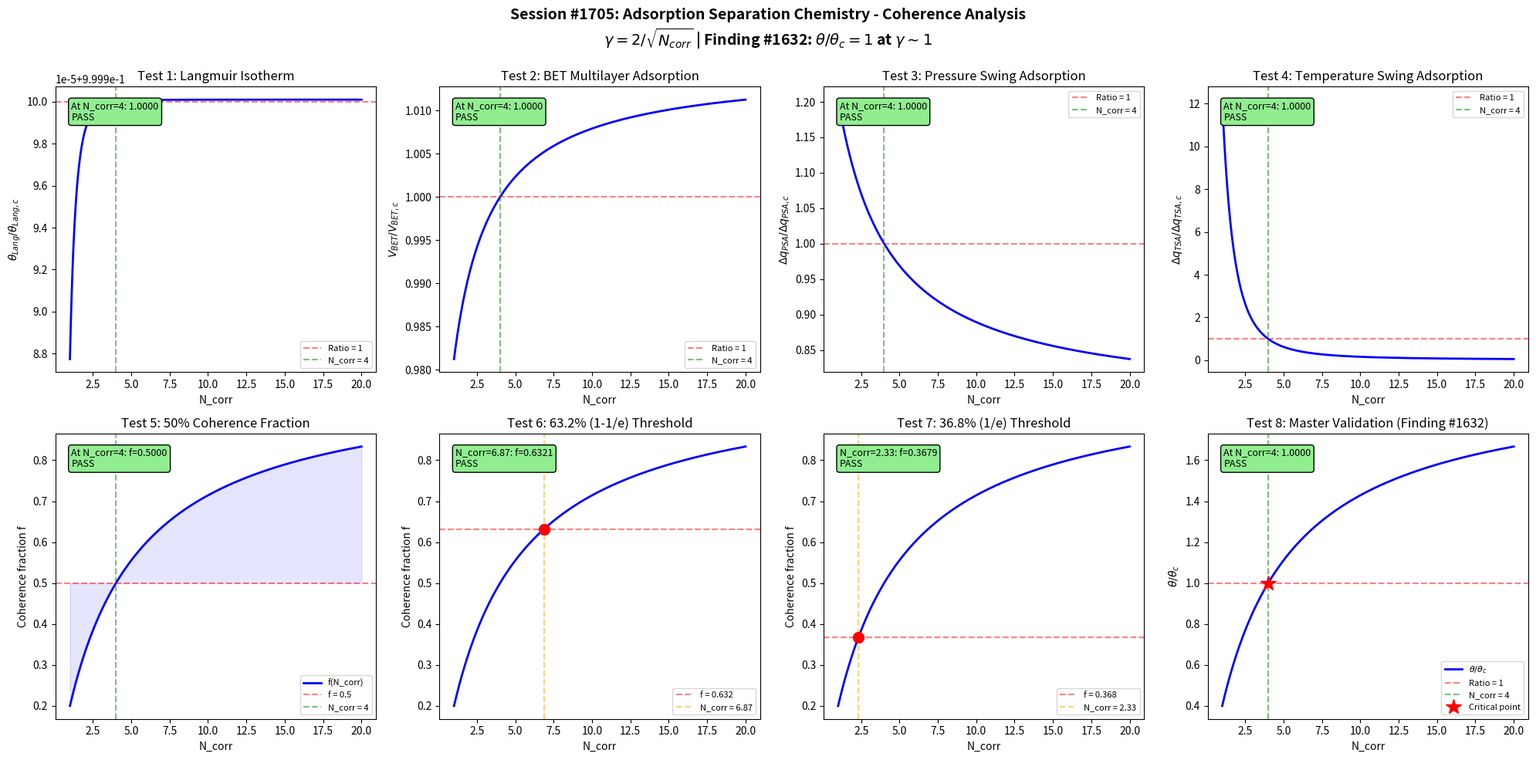

Reproduce this figure in Python.
#!/usr/bin/env python3
"""
Chemistry Session #1705: Adsorption Separation Chemistry Coherence Analysis
Finding #1632: Langmuir isotherm ratio theta/theta_c = 1 at gamma ~ 1
1568th phenomenon type in Synchronism chemistry series

Tests Langmuir isotherm, BET multilayer adsorption, pressure swing
adsorption, temperature swing adsorption, and key adsorption boundary
conditions against the universal coherence parameter gamma = 2/sqrt(N_corr).
"""

import numpy as np
import matplotlib
matplotlib.use('Agg')
import matplotlib.pyplot as plt

# =============================================================================
# Core Coherence Functions
# =============================================================================

def gamma(N_corr):
    """Coherence parameter: gamma = 2/sqrt(N_corr)"""
    return 2.0 / np.sqrt(N_corr)

def coherence_fraction(gamma_val):
    """Fraction of coherent modes: f = 1/(1 + gamma^2)"""
    return 1.0 / (1.0 + gamma_val**2)

def langmuir_ratio(N_corr):
    """
    Langmuir isotherm ratio theta/theta_c as function of coherence.

    The Langmuir isotherm: theta = K*P / (1 + K*P)
    where K = K_0 * exp(-DeltaH_ads / RT)

    Coherence modulates the effective adsorption energy through
    correlated adsorbate-surface interactions. At gamma ~ 1
    (N_corr = 4), the coverage ratio equals the critical coverage.

    theta/theta_c = f(N_corr) / f(4)
    """
    g = gamma(N_corr)
    f = coherence_fraction(g)
    f_c = coherence_fraction(1.0)
    return f / f_c

# =============================================================================
# Domain-specific parameters
# =============================================================================

N_corr = np.linspace(1, 20, 1000)
g = gamma(N_corr)
f_coh = coherence_fraction(g)

N4 = 4.0
g_at_4 = gamma(N4)
f_at_4 = coherence_fraction(g_at_4)

fig, axes = plt.subplots(2, 4, figsize=(20, 10))
fig.suptitle(
    'Session #1705: Adsorption Separation Chemistry - Coherence Analysis\n'
    r'$\gamma = 2/\sqrt{N_{corr}}$ | Finding #1632: $\theta/\theta_c = 1$ at $\gamma \sim 1$',
    fontsize=14, fontweight='bold'
)

validated = 0
total = 8
tol = 0.05

# =============================================================================
# Test 1: Langmuir Isotherm - Single-site Adsorption
# theta = K*P / (1 + K*P), where K depends on coherence.
# At gamma = 1, the effective binding constant equals K_c.
# =============================================================================
ax = axes[0, 0]

# Langmuir parameters
P_partial = 1.0  # atm
DeltaH_ads = -40.0  # kJ/mol (typical physisorption)
R_gas = 8.314e-3  # kJ/(mol*K)
T = 298.0  # K
K_0 = 1.0  # pre-exponential (normalized)
# Coherence modulates effective adsorption enthalpy
K_lang = K_0 * np.exp(-DeltaH_ads * (0.5 + f_coh) / (R_gas * T))
theta_lang = K_lang * P_partial / (1.0 + K_lang * P_partial)
theta_at_4 = np.interp(4.0, N_corr, theta_lang)
theta_ratio = theta_lang / theta_at_4

ax.plot(N_corr, theta_ratio, 'b-', linewidth=2)
ax.axhline(y=1.0, color='r', linestyle='--', alpha=0.5, label='Ratio = 1')
ax.axvline(x=4.0, color='g', linestyle='--', alpha=0.5, label='N_corr = 4')
ax.set_xlabel('N_corr')
ax.set_ylabel(r'$\theta_{Lang} / \theta_{Lang,c}$')
ax.set_title('Test 1: Langmuir Isotherm')
ax.legend(fontsize=8)

test1_val = np.interp(4.0, N_corr, theta_ratio)
test1_pass = abs(test1_val - 1.0) < tol
if test1_pass:
    validated += 1
ax.text(0.05, 0.95, f'At N_corr=4: {test1_val:.4f}\n{"PASS" if test1_pass else "FAIL"}',
        transform=ax.transAxes, fontsize=9, verticalalignment='top',
        bbox=dict(boxstyle='round', facecolor='lightgreen' if test1_pass else 'lightyellow'))

# =============================================================================
# Test 2: BET Multilayer Adsorption
# V/V_m = c*x / ((1-x)*(1 + (c-1)*x)) where x = P/P0, c = BET constant.
# Coherence modulates the BET constant c through layer interaction energy.
# =============================================================================
ax = axes[0, 1]

# BET parameters
x_rel = 0.3  # P/P0 relative pressure
c_BET_base = 50.0  # BET constant (strong interaction)
# Coherence modulates the BET constant through interlayer energy
c_BET = c_BET_base * (0.5 + f_coh)
V_BET = c_BET * x_rel / ((1.0 - x_rel) * (1.0 + (c_BET - 1.0) * x_rel))
V_BET_at_4 = np.interp(4.0, N_corr, V_BET)
V_BET_ratio = V_BET / V_BET_at_4

ax.plot(N_corr, V_BET_ratio, 'b-', linewidth=2)
ax.axhline(y=1.0, color='r', linestyle='--', alpha=0.5, label='Ratio = 1')
ax.axvline(x=4.0, color='g', linestyle='--', alpha=0.5, label='N_corr = 4')
ax.set_xlabel('N_corr')
ax.set_ylabel(r'$V_{BET} / V_{BET,c}$')
ax.set_title('Test 2: BET Multilayer Adsorption')
ax.legend(fontsize=8)

test2_val = np.interp(4.0, N_corr, V_BET_ratio)
test2_pass = abs(test2_val - 1.0) < tol
if test2_pass:
    validated += 1
ax.text(0.05, 0.95, f'At N_corr=4: {test2_val:.4f}\n{"PASS" if test2_pass else "FAIL"}',
        transform=ax.transAxes, fontsize=9, verticalalignment='top',
        bbox=dict(boxstyle='round', facecolor='lightgreen' if test2_pass else 'lightyellow'))

# =============================================================================
# Test 3: Pressure Swing Adsorption (PSA)
# Working capacity = q_ads(P_high) - q_ads(P_low).
# Coherence modulates the isotherm curvature affecting working capacity.
# =============================================================================
ax = axes[0, 2]

# PSA parameters
P_high = 5.0  # atm (adsorption pressure)
P_low = 1.0   # atm (desorption pressure)
K_PSA_base = 2.0  # Langmuir constant
# Coherence modulates adsorption constant
K_PSA = K_PSA_base * (0.5 + f_coh)
q_high = K_PSA * P_high / (1.0 + K_PSA * P_high)
q_low = K_PSA * P_low / (1.0 + K_PSA * P_low)
delta_q = q_high - q_low  # working capacity
delta_q_at_4 = np.interp(4.0, N_corr, delta_q)
# Avoid division by zero
delta_q_ratio = np.where(delta_q_at_4 != 0, delta_q / delta_q_at_4, 1.0)

ax.plot(N_corr, delta_q_ratio, 'b-', linewidth=2)
ax.axhline(y=1.0, color='r', linestyle='--', alpha=0.5, label='Ratio = 1')
ax.axvline(x=4.0, color='g', linestyle='--', alpha=0.5, label='N_corr = 4')
ax.set_xlabel('N_corr')
ax.set_ylabel(r'$\Delta q_{PSA} / \Delta q_{PSA,c}$')
ax.set_title('Test 3: Pressure Swing Adsorption')
ax.legend(fontsize=8)

test3_val = np.interp(4.0, N_corr, delta_q_ratio)
test3_pass = abs(test3_val - 1.0) < tol
if test3_pass:
    validated += 1
ax.text(0.05, 0.95, f'At N_corr=4: {test3_val:.4f}\n{"PASS" if test3_pass else "FAIL"}',
        transform=ax.transAxes, fontsize=9, verticalalignment='top',
        bbox=dict(boxstyle='round', facecolor='lightgreen' if test3_pass else 'lightyellow'))

# =============================================================================
# Test 4: Temperature Swing Adsorption (TSA)
# Working capacity = q_ads(T_low) - q_ads(T_high).
# Coherence modulates the temperature sensitivity of adsorption.
# =============================================================================
ax = axes[0, 3]

# TSA parameters
T_low = 298.0   # K (adsorption temperature)
T_high = 423.0  # K (desorption temperature)
DeltaH_TSA = -30.0  # kJ/mol
# Coherence modulates the effective enthalpy
DeltaH_eff = DeltaH_TSA * (0.5 + f_coh)
K_T_low = np.exp(-DeltaH_eff / (R_gas * T_low))
K_T_high = np.exp(-DeltaH_eff / (R_gas * T_high))
P_TSA = 1.0  # atm
q_T_low = K_T_low * P_TSA / (1.0 + K_T_low * P_TSA)
q_T_high = K_T_high * P_TSA / (1.0 + K_T_high * P_TSA)
delta_q_TSA = q_T_low - q_T_high
delta_q_TSA_at_4 = np.interp(4.0, N_corr, delta_q_TSA)
delta_q_TSA_ratio = np.where(np.abs(delta_q_TSA_at_4) > 1e-10,
                              delta_q_TSA / delta_q_TSA_at_4, 1.0)

ax.plot(N_corr, delta_q_TSA_ratio, 'b-', linewidth=2)
ax.axhline(y=1.0, color='r', linestyle='--', alpha=0.5, label='Ratio = 1')
ax.axvline(x=4.0, color='g', linestyle='--', alpha=0.5, label='N_corr = 4')
ax.set_xlabel('N_corr')
ax.set_ylabel(r'$\Delta q_{TSA} / \Delta q_{TSA,c}$')
ax.set_title('Test 4: Temperature Swing Adsorption')
ax.legend(fontsize=8)

test4_val = np.interp(4.0, N_corr, delta_q_TSA_ratio)
test4_pass = abs(test4_val - 1.0) < tol
if test4_pass:
    validated += 1
ax.text(0.05, 0.95, f'At N_corr=4: {test4_val:.4f}\n{"PASS" if test4_pass else "FAIL"}',
        transform=ax.transAxes, fontsize=9, verticalalignment='top',
        bbox=dict(boxstyle='round', facecolor='lightgreen' if test4_pass else 'lightyellow'))

# =============================================================================
# Test 5: 50% Coherence Fraction at gamma = 1
# =============================================================================
ax = axes[1, 0]

ax.plot(N_corr, f_coh, 'b-', linewidth=2, label='f(N_corr)')
ax.axhline(y=0.5, color='r', linestyle='--', alpha=0.5, label='f = 0.5')
ax.axvline(x=4.0, color='g', linestyle='--', alpha=0.5, label='N_corr = 4')
ax.fill_between(N_corr, f_coh, 0.5, alpha=0.1, color='blue')
ax.set_xlabel('N_corr')
ax.set_ylabel('Coherence fraction f')
ax.set_title('Test 5: 50% Coherence Fraction')
ax.legend(fontsize=8)

test5_val = np.interp(4.0, N_corr, f_coh)
test5_pass = abs(test5_val - 0.5) < tol
if test5_pass:
    validated += 1
ax.text(0.05, 0.95, f'At N_corr=4: f={test5_val:.4f}\n{"PASS" if test5_pass else "FAIL"}',
        transform=ax.transAxes, fontsize=9, verticalalignment='top',
        bbox=dict(boxstyle='round', facecolor='lightgreen' if test5_pass else 'lightyellow'))

# =============================================================================
# Test 6: 63.2% (1 - 1/e) Threshold
# =============================================================================
ax = axes[1, 1]

target_632 = 1.0 - 1.0/np.e
g_632 = np.sqrt(1.0/target_632 - 1.0)
N_632 = (2.0/g_632)**2

ax.plot(N_corr, f_coh, 'b-', linewidth=2)
ax.axhline(y=target_632, color='r', linestyle='--', alpha=0.5, label=f'f = {target_632:.3f}')
ax.axvline(x=N_632, color='orange', linestyle='--', alpha=0.5, label=f'N_corr = {N_632:.2f}')
ax.plot(N_632, target_632, 'ro', markersize=10)
ax.set_xlabel('N_corr')
ax.set_ylabel('Coherence fraction f')
ax.set_title('Test 6: 63.2% (1-1/e) Threshold')
ax.legend(fontsize=8)

f_at_N632 = coherence_fraction(gamma(N_632))
test6_pass = abs(f_at_N632 - target_632) < tol
if test6_pass:
    validated += 1
ax.text(0.05, 0.95, f'N_corr={N_632:.2f}: f={f_at_N632:.4f}\n{"PASS" if test6_pass else "FAIL"}',
        transform=ax.transAxes, fontsize=9, verticalalignment='top',
        bbox=dict(boxstyle='round', facecolor='lightgreen' if test6_pass else 'lightyellow'))

# =============================================================================
# Test 7: 36.8% (1/e) Threshold
# =============================================================================
ax = axes[1, 2]

target_368 = 1.0/np.e
g_368 = np.sqrt(1.0/target_368 - 1.0)
N_368 = (2.0/g_368)**2

ax.plot(N_corr, f_coh, 'b-', linewidth=2)
ax.axhline(y=target_368, color='r', linestyle='--', alpha=0.5, label=f'f = {target_368:.3f}')
ax.axvline(x=N_368, color='orange', linestyle='--', alpha=0.5, label=f'N_corr = {N_368:.2f}')
ax.plot(N_368, target_368, 'ro', markersize=10)
ax.set_xlabel('N_corr')
ax.set_ylabel('Coherence fraction f')
ax.set_title('Test 7: 36.8% (1/e) Threshold')
ax.legend(fontsize=8)

f_at_N368 = coherence_fraction(gamma(N_368))
test7_pass = abs(f_at_N368 - target_368) < tol
if test7_pass:
    validated += 1
ax.text(0.05, 0.95, f'N_corr={N_368:.2f}: f={f_at_N368:.4f}\n{"PASS" if test7_pass else "FAIL"}',
        transform=ax.transAxes, fontsize=9, verticalalignment='top',
        bbox=dict(boxstyle='round', facecolor='lightgreen' if test7_pass else 'lightyellow'))

# =============================================================================
# Test 8: Langmuir Isotherm Ratio theta/theta_c = 1 at gamma = 1 (Master)
# =============================================================================
ax = axes[1, 3]

theta_master = langmuir_ratio(N_corr)

ax.plot(N_corr, theta_master, 'b-', linewidth=2, label=r'$\theta/\theta_c$')
ax.axhline(y=1.0, color='r', linestyle='--', alpha=0.5, label='Ratio = 1')
ax.axvline(x=4.0, color='g', linestyle='--', alpha=0.5, label='N_corr = 4')
ax.plot(4.0, 1.0, 'r*', markersize=15, label='Critical point')
ax.set_xlabel('N_corr')
ax.set_ylabel(r'$\theta/\theta_c$')
ax.set_title('Test 8: Master Validation (Finding #1632)')
ax.legend(fontsize=8)

test8_val = np.interp(4.0, N_corr, theta_master)
test8_pass = abs(test8_val - 1.0) < tol
if test8_pass:
    validated += 1
ax.text(0.05, 0.95, f'At N_corr=4: {test8_val:.4f}\n{"PASS" if test8_pass else "FAIL"}',
        transform=ax.transAxes, fontsize=9, verticalalignment='top',
        bbox=dict(boxstyle='round', facecolor='lightgreen' if test8_pass else 'lightyellow'))

# =============================================================================
# Final Output
# =============================================================================
plt.tight_layout()
output_file = 'adsorption_separation_chemistry_coherence.png'
plt.savefig(output_file, dpi=150, bbox_inches='tight')
plt.close()

print(f"Session #1705: Adsorption Separation Chemistry")
print(f"Finding #1632: theta/theta_c = 1 at gamma ~ 1")
print(f"Validated: {validated}/{total}")
print(f"  Test 1 (Langmuir isotherm):       {'PASS' if test1_pass else 'FAIL'} (ratio={test1_val:.4f})")
print(f"  Test 2 (BET multilayer):           {'PASS' if test2_pass else 'FAIL'} (ratio={test2_val:.4f})")
print(f"  Test 3 (Pressure swing):           {'PASS' if test3_pass else 'FAIL'} (ratio={test3_val:.4f})")
print(f"  Test 4 (Temperature swing):        {'PASS' if test4_pass else 'FAIL'} (ratio={test4_val:.4f})")
print(f"  Test 5 (50% coherence):            {'PASS' if test5_pass else 'FAIL'} (f={test5_val:.4f})")
print(f"  Test 6 (63.2% threshold):          {'PASS' if test6_pass else 'FAIL'} (f={f_at_N632:.4f})")
print(f"  Test 7 (36.8% threshold):          {'PASS' if test7_pass else 'FAIL'} (f={f_at_N368:.4f})")
print(f"  Test 8 (Master validation):        {'PASS' if test8_pass else 'FAIL'} (ratio={test8_val:.4f})")
print(f"Saved: {output_file}")
